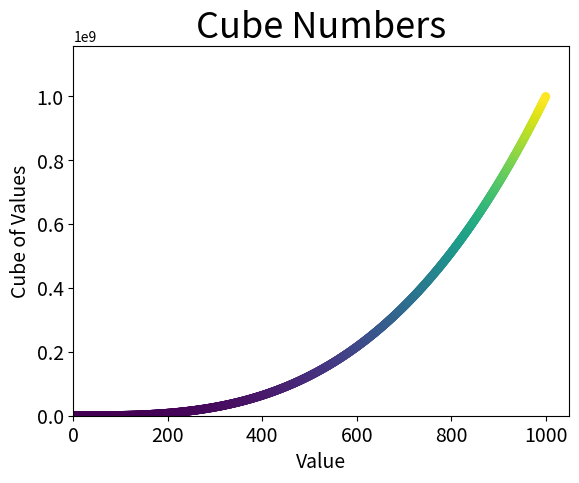

Write Python code to recreate this figure. (Note: this script raises an exception after producing the figure.)
import matplotlib.pyplot as plt

# Output Directory
output_dir = "/home/<user>/D/codes/python_crash_course/"

# Input values

x_values = list(range(1,1001))
y_values = [x**3 for x in x_values]

plt.scatter(x_values, y_values, c=y_values, cmap='viridis', edgecolors='none', s=40)

# Set chat title and label axes.

plt.title("Cube Numbers", fontsize=26)
plt.xlabel("Value", fontsize=14)
plt.ylabel("Cube of Values", fontsize=14)

# Set the range for each axis.
plt.axis([0, 1050, 0, 1050**3])

# Set size of tick labels.
plt.tick_params(axis='both', which='major', labelsize=14)
plt.savefig('{}cube_plot_to_1000.png'.format(output_dir), bbox_inches='tight')
